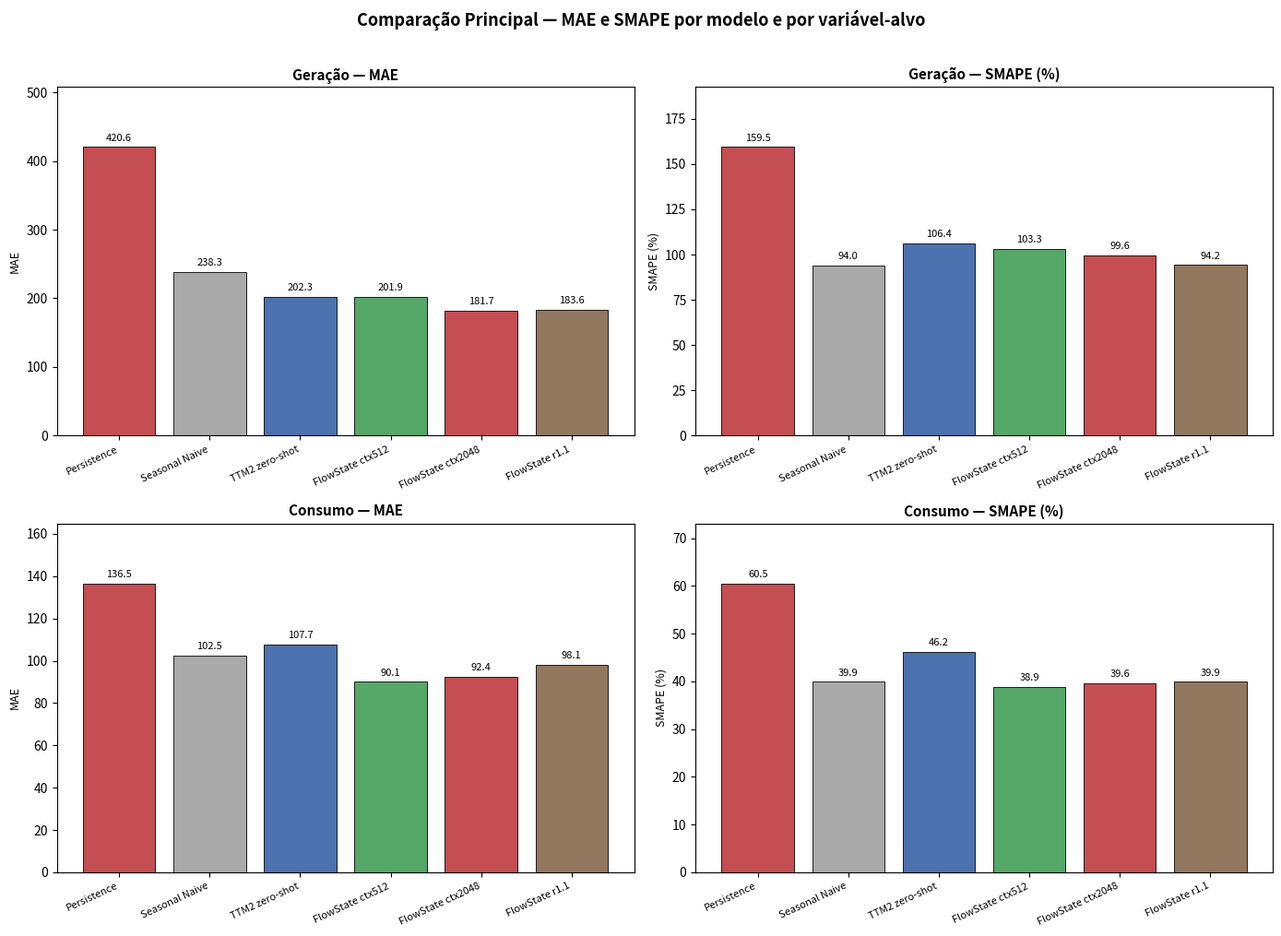

This chart was generated by the following Python code:
"""
Figure for section 3.2 — Main Comparison (6 models × 2 targets × 2 metrics)
Bar chart with MAE and SMAPE side by side.
"""

import matplotlib.pyplot as plt
import pandas as pd
from pathlib import Path
import numpy as np

OUTPUT_DIR = Path("results/figures")
OUTPUT_DIR.mkdir(parents=True, exist_ok=True)

data = {
    "model": [
        "Persistence", "Seasonal Naive", "TTM2 zero-shot",
        "FlowState ctx512", "FlowState ctx2048", "FlowState r1.1"
    ],
    "export_mae": [420.6, 238.3, 202.3, 201.9, 181.7, 183.6],
    "export_smape": [159.5, 94.0, 106.4, 103.3, 99.6, 94.2],
    "import_mae": [136.5, 102.5, 107.7, 90.1, 92.4, 98.1],
    "import_smape": [60.5, 39.9, 46.2, 38.9, 39.6, 39.9],
}

df = pd.DataFrame(data)
models = df["model"].tolist()

colors = ["#888888", "#aaaaaa", "#4c72b0", "#55a868", "#c44e52", "#937860"]

fig, axes = plt.subplots(2, 2, figsize=(14, 10))

configs = [
    (axes[0, 0], "export_mae", "Geração — MAE"),
    (axes[0, 1], "export_smape", "Geração — SMAPE (%)"),
    (axes[1, 0], "import_mae", "Consumo — MAE"),
    (axes[1, 1], "import_smape", "Consumo — SMAPE (%)"),
]

for ax, col, title in configs:
    vals = df[col].values
    best_idx = np.argmin(vals)
    bar_colors = ["#c44e52" if i == 0 else "#4c72b0" if i == 2 else colors[i] for i in range(len(models))]

    bars = ax.bar(range(len(models)), vals, color=bar_colors, edgecolor="black", linewidth=0.6)
    ax.set_xticks(range(len(models)))
    ax.set_xticklabels(models, rotation=25, ha="right", fontsize=8)
    ax.set_title(title, fontsize=11, fontweight="bold")
    ax.set_ylabel("MAE" if "mae" in col else "SMAPE (%)", fontsize=9)

    for bar, v in zip(bars, vals):
        ax.text(bar.get_x() + bar.get_width() / 2,
                bar.get_height() + max(vals) * 0.015,
                f"{v:.1f}", ha="center", va="bottom", fontsize=8)

    ymin, ymax = ax.get_ylim()
    ax.set_ylim(0, ymax * 1.15)

fig.suptitle("Comparação Principal — MAE e SMAPE por modelo e por variável-alvo",
             fontsize=13, fontweight="bold", y=1.01)
fig.tight_layout()
path = OUTPUT_DIR / "01b_main_comparison.png"
fig.savefig(path, bbox_inches="tight", dpi=200)
plt.close(fig)
print(f"Saved: {path}")
